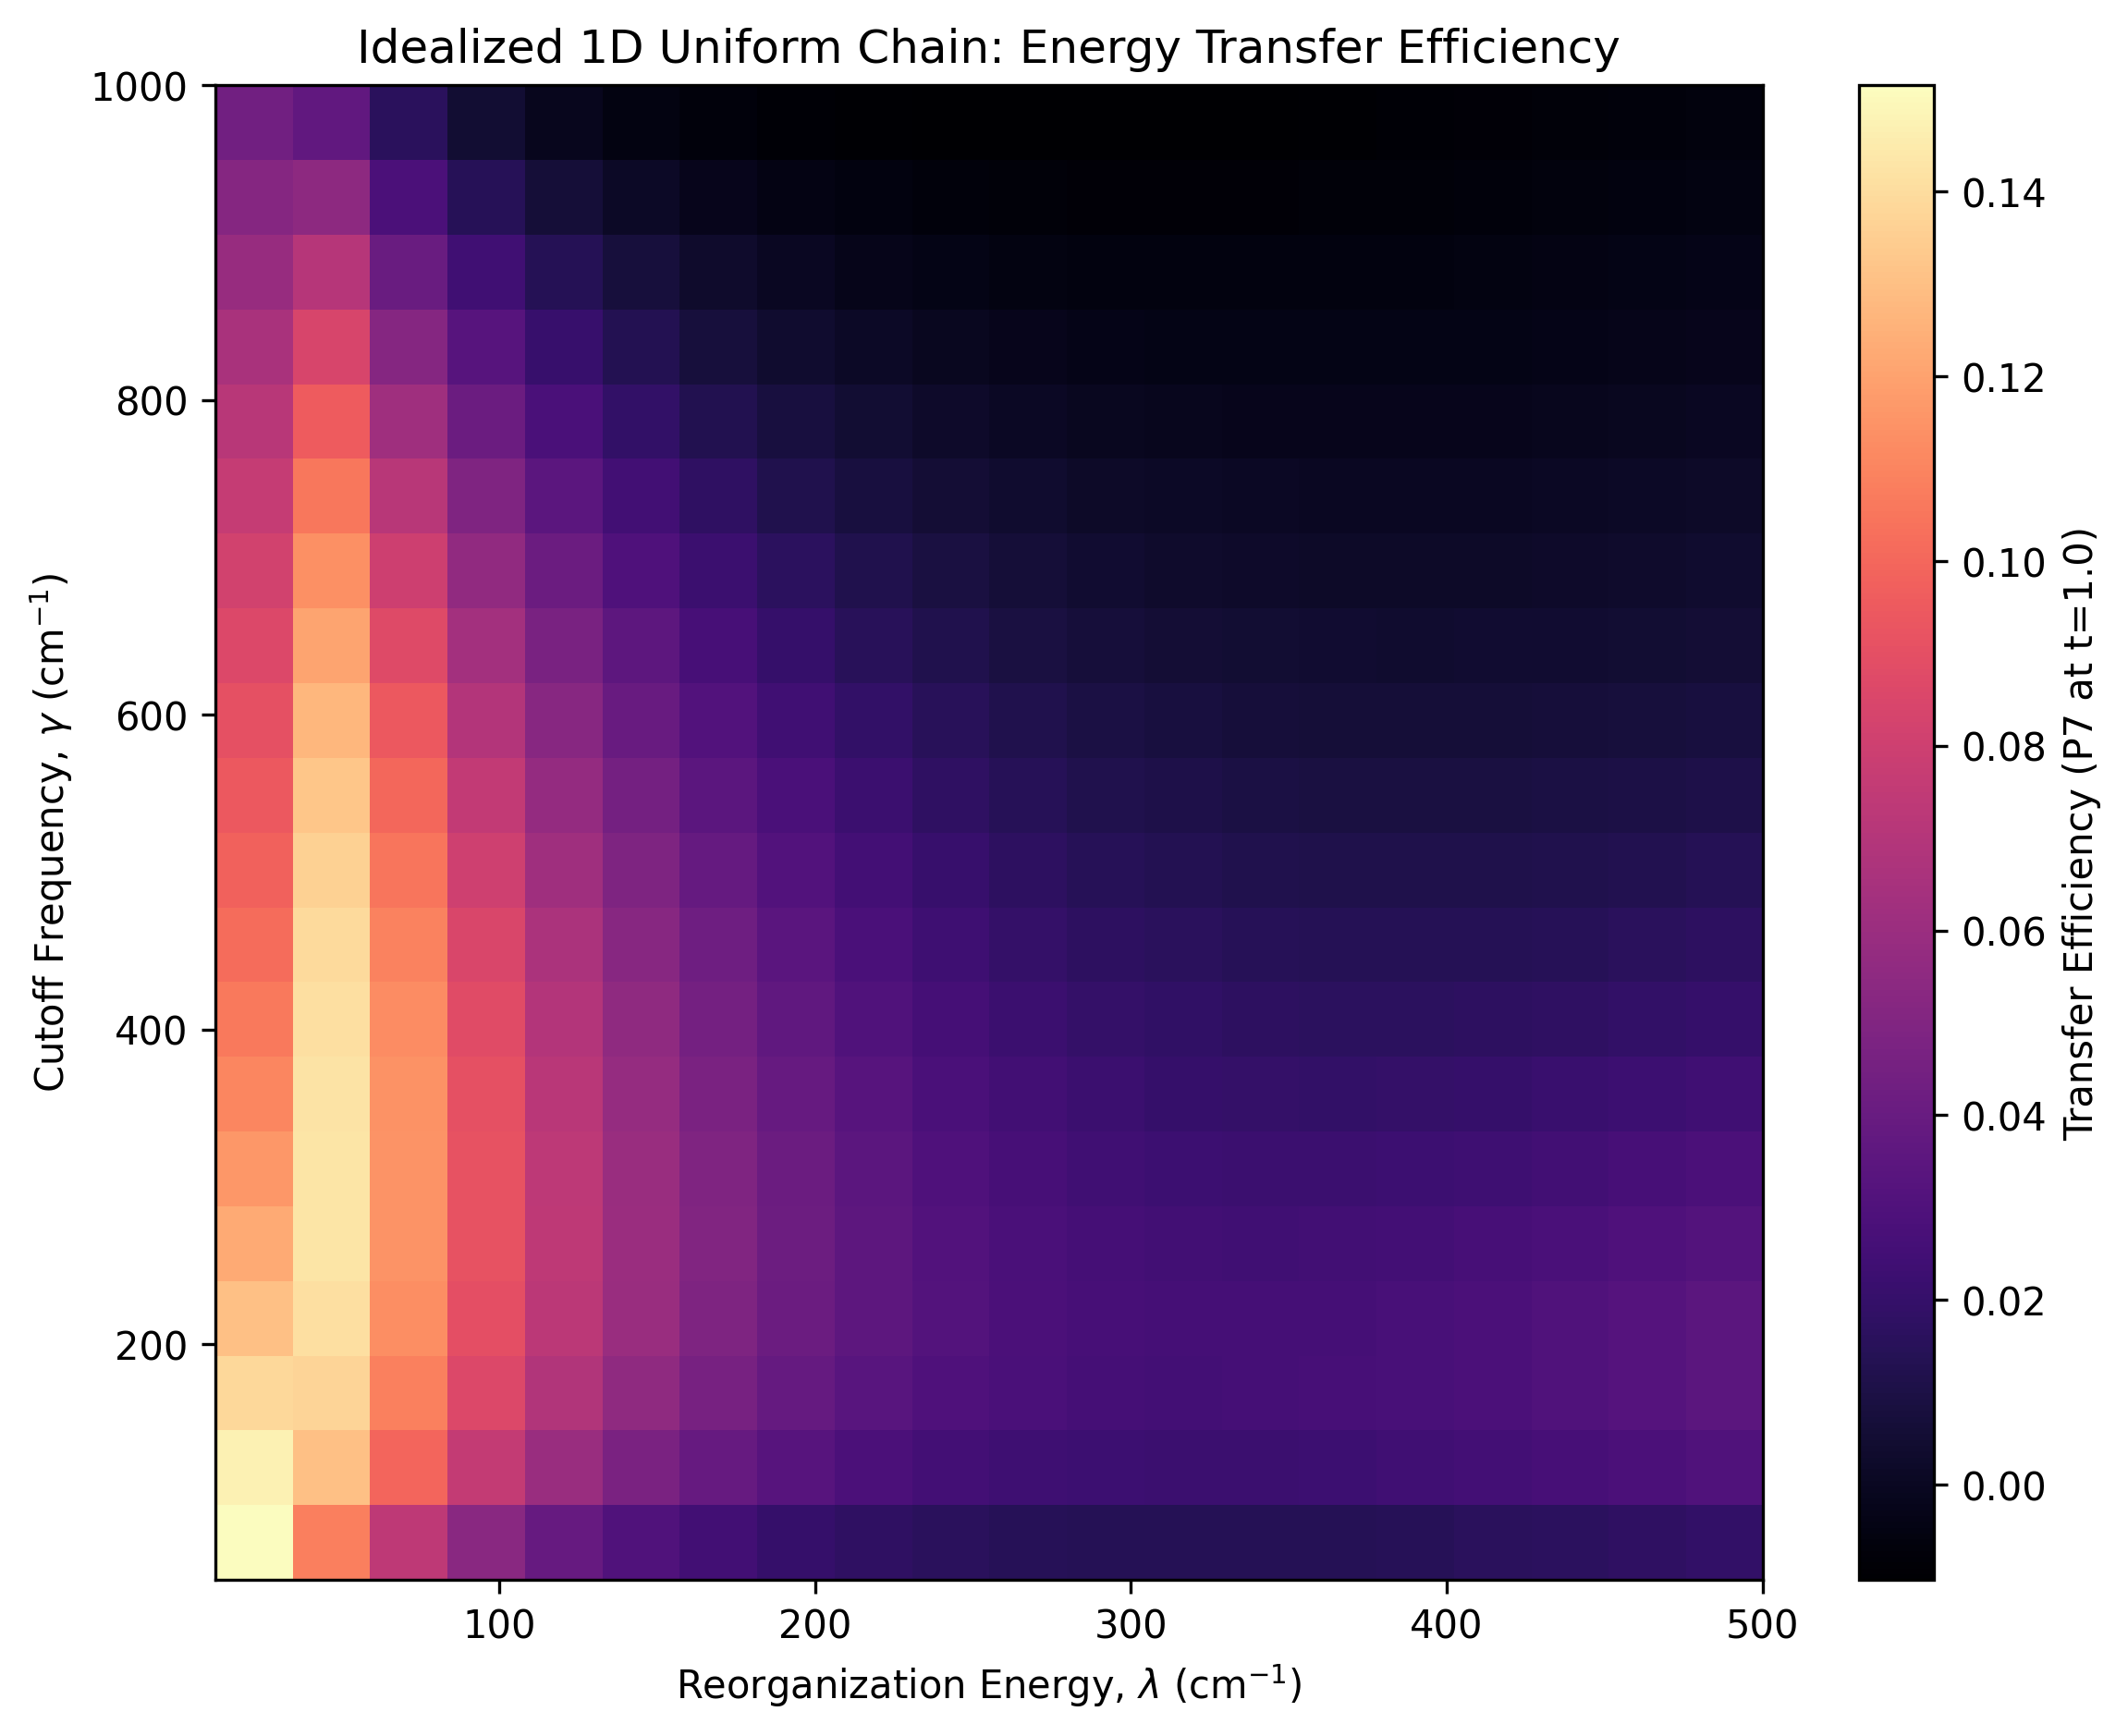

The script that saved this image:
"""
==============================================================================
Script: figure_2.py
Project: Scalable Python Pipeline for Non-Markovian Quantum Dynamics
Author: Jungbin Choi
License: MIT License
Description: 
    Solver Sanity Check (1D Uniform Chain).
    Executes a high-resolution parameter sweep to map the transfer efficiency 
    in an idealized N=7 uniform chain prior to 3D bottleneck integration.
==============================================================================
"""

import numpy as np
import matplotlib.pyplot as plt
import itertools
from joblib import Parallel, delayed
from qutip import Qobj, basis
from qutip.solver.heom import HEOMSolver, DrudeLorentzBath
import time

# 1. N=7 System Fixed Parameters (1D Uniform Chain Baseline)
N = 7
E_site = 35700.0
V_coupling = 8.0

# Pre-compute fixed objects to minimize overhead during parallel sweeping
H_matrix = np.zeros((N, N))
for i in range(N):
    H_matrix[i, i] = E_site
    if i < N - 1:
        H_matrix[i, i+1] = V_coupling
        H_matrix[i+1, i] = V_coupling
H_sys = Qobj(H_matrix)

psi0 = basis(N, 0)
rho0 = psi0 * psi0.dag()
T = 215.0
Q = basis(N, 0) * basis(N, 0).dag()

# Optimized time array to accelerate massive parallel execution
tlist = np.linspace(0, 1.0, 50) 

def run_sweep_N7(lam, gamma):
    """
    Single simulation core: Evaluates the energy transfer to the terminal 
    tryptophan (Site 7) using the HEOMSolver.
    """
    try:
        bath = DrudeLorentzBath(Q, lam=lam, gamma=gamma, T=T, Nk=1)
        solver = HEOMSolver(H_sys, bath, max_depth=3)
        result = solver.run(rho0, tlist)

        # Survival probability at the terminal node (Site 7) at final time t=1.0
        P7_final = result.states[-1][N-1, N-1].real
        return [lam, gamma, P7_final]
    except Exception as e:
        # Fault tolerance: Return NaN instead of crashing the parallel sweep
        return [lam, gamma, np.nan]

def execute_pipeline():
    print("Initiating N=7 high-resolution parallel sweep (400 coordinates)...")
    
    # 2. Configure 20x20 phase-space parameter grid
    lam_range = np.linspace(10, 500, 20)
    gamma_range = np.linspace(50, 1000, 20)
    param_grid = list(itertools.product(lam_range, gamma_range))

    # 3. Massively Parallel Execution (Optimized for standard cloud CPU instances)
    start_time = time.time()
    results = Parallel(n_jobs=-1, verbose=5)(delayed(run_sweep_N7)(l, g) for l, g in param_grid)
    end_time = time.time()
    print(f"Sweep completed successfully. Total execution time: {end_time - start_time:.2f} seconds")

    # 4. Data Serialization and Visualization
    results_array = np.array(results)
    data_filename = "N7_final_sweep_results.npy"
    np.save(data_filename, results_array)
    print(f"Computational datasets serialized to '{data_filename}'.")

    # Reshape array for heatmap generation
    Z = results_array[:, 2].reshape(20, 20).T

    plt.figure(figsize=(9, 7))
    im = plt.imshow(Z, extent=[10, 500, 50, 1000], origin='lower', aspect='auto', cmap='magma')
    plt.colorbar(im, label="Transfer Efficiency (P7 at t=1.0)")
    plt.xlabel(r"Reorganization Energy, $\lambda$ (cm$^{-1}$)")
    plt.ylabel(r"Cutoff Frequency, $\gamma$ (cm$^{-1}$)")
    
    # Set standardized title aligned with manuscript caption
    plt.title("Idealized 1D Uniform Chain: Energy Transfer Efficiency")
    
    output_filename = "Figure_2.png"
    plt.savefig(output_filename, dpi=300, bbox_inches='tight')
    print(f"Heatmap visualization saved as '{output_filename}'.")
    
    # Display if running in an interactive environment
    plt.show()

if __name__ == "__main__":
    execute_pipeline()
